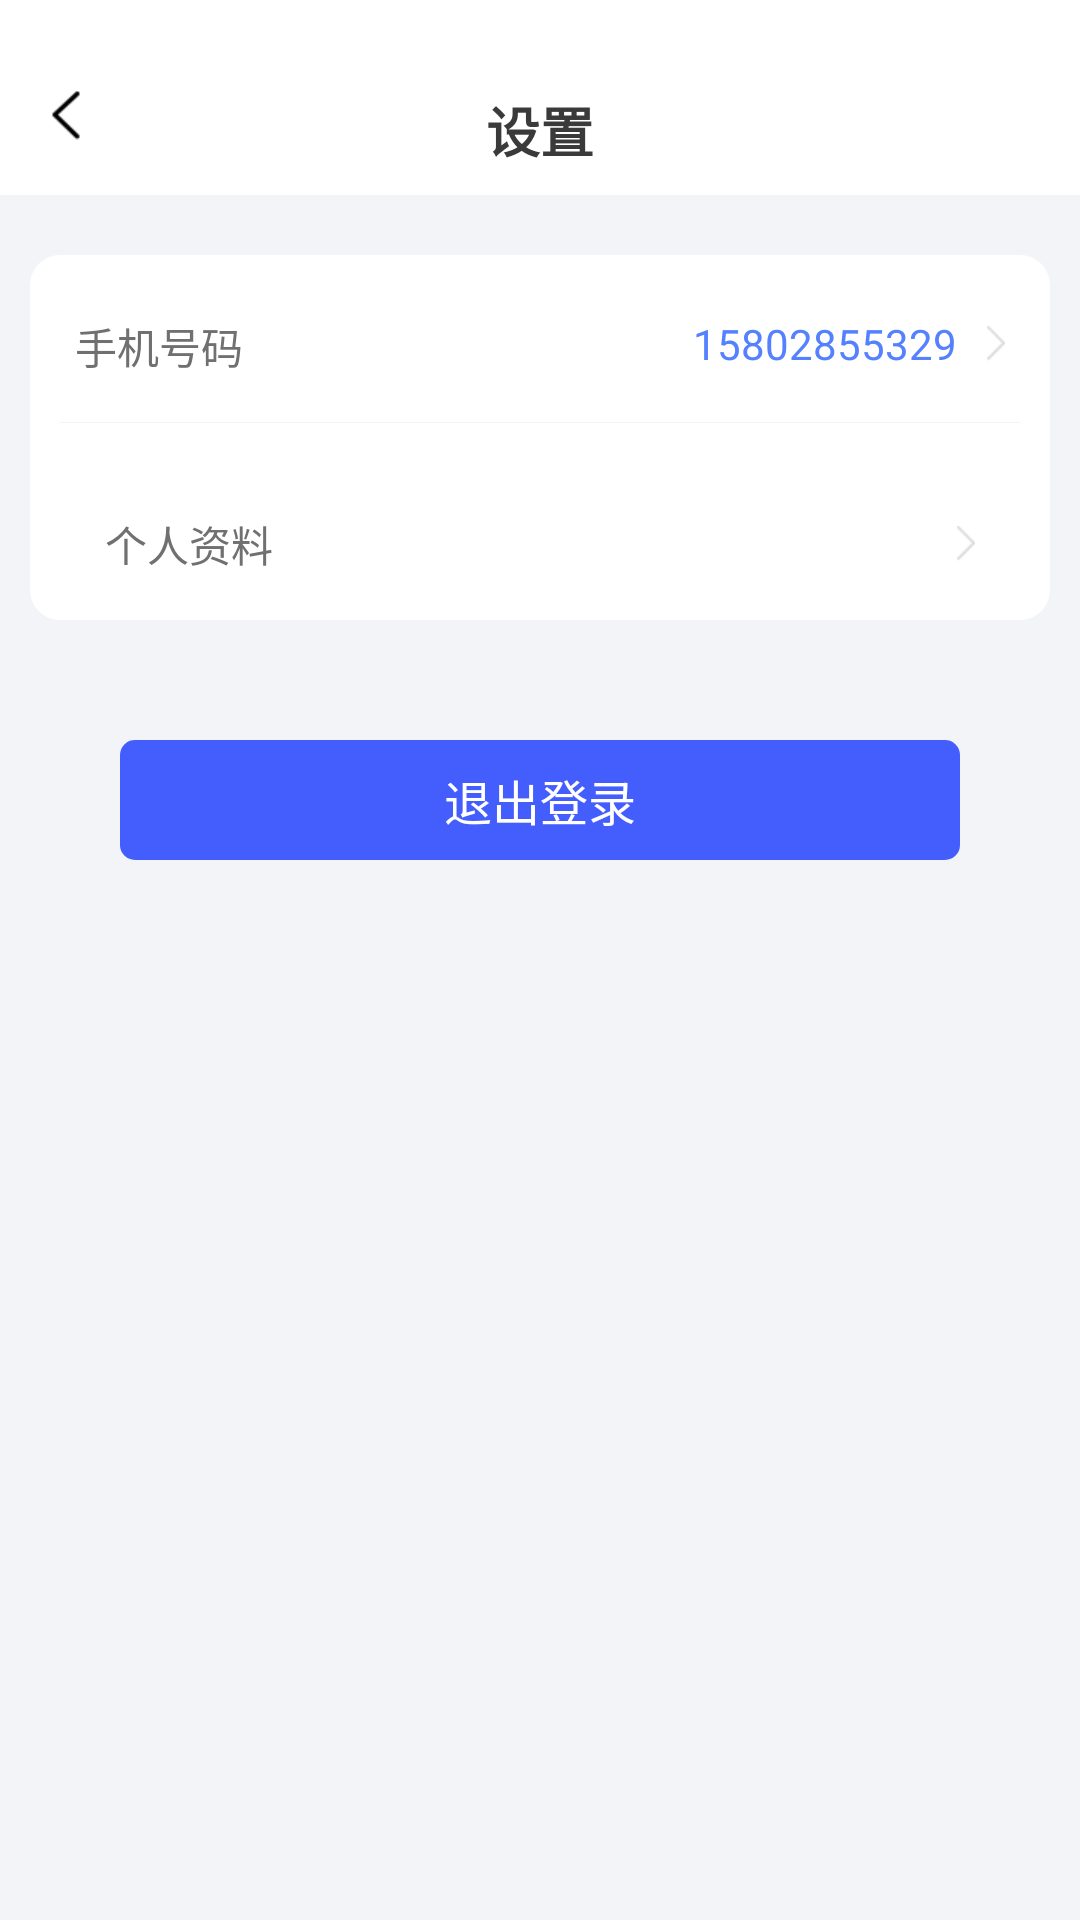

Here is an Android app screen rendered from its layout file. Give the layout XML and the strings, colors and styles it references.
<!-- AndroidManifest.xml: application theme AppTheme -->
<!-- res/layout/activity_setting.xml -->
<?xml version="1.0" encoding="utf-8"?>
<LinearLayout xmlns:android="http://schemas.android.com/apk/res/android"
    android:layout_width="match_parent"
    android:layout_height="match_parent"
    android:background="#F2F4F7"
    android:orientation="vertical">

    <RelativeLayout
        android:layout_width="match_parent"
        android:layout_height="@dimen/dip_65"
        android:background="@color/white">

        <ImageView
            android:id="@+id/tv_back"
            android:layout_width="wrap_content"
            android:layout_height="wrap_content"
            android:layout_alignParentBottom="true"
            android:layout_marginBottom="@dimen/dip_5"
            android:padding="@dimen/dip_10"
            android:src="@mipmap/icon_left" />

        <TextView
            android:layout_width="wrap_content"
            android:layout_height="wrap_content"
            android:layout_centerHorizontal="true"
            android:layout_marginTop="@dimen/dip_30"
            android:text="设置"
            android:textColor="@color/myColor"
            android:textSize="@dimen/dip_18"
            android:textStyle="bold" />
    </RelativeLayout>

    <LinearLayout
        android:layout_width="match_parent"
        android:layout_height="wrap_content"
        android:layout_alignParentBottom="true"
        android:layout_marginLeft="@dimen/dip_10"
        android:layout_marginTop="@dimen/dip_20"
        android:layout_marginRight="@dimen/dip_10"
        android:background="@drawable/mybg"
        android:orientation="vertical">

        <RelativeLayout
            android:layout_width="match_parent"
            android:layout_height="wrap_content">

            <TextView
                android:layout_width="wrap_content"
                android:layout_height="wrap_content"
                android:drawablePadding="@dimen/dip_10"
                android:paddingLeft="@dimen/dip_15"
                android:paddingTop="@dimen/dip_20"
                android:paddingRight="@dimen/dip_15"
                android:paddingBottom="@dimen/dip_15"
                android:text="手机号码"
                android:textColor="#707070"
                android:textSize="@dimen/fond_14sp" />

            <TextView
                android:layout_width="wrap_content"
                android:layout_height="wrap_content"
                android:layout_alignParentRight="true"
                android:drawableRight="@mipmap/icon_right"
                android:drawablePadding="@dimen/dip_10"
                android:paddingLeft="@dimen/dip_15"
                android:paddingTop="@dimen/dip_20"
                android:paddingRight="@dimen/dip_15"
                android:paddingBottom="@dimen/dip_15"
                android:text="15802855329"
                android:textColor="#5580FE"
                android:textSize="@dimen/fond_14sp" />
        </RelativeLayout>

        <ImageView
            android:layout_width="match_parent"
            android:layout_height="@dimen/dip_0.1"
            android:layout_marginLeft="@dimen/dip_10"
            android:layout_marginRight="@dimen/dip_10"
            android:background="#F2F4F7" />

        <LinearLayout
            android:layout_width="match_parent"
            android:layout_height="wrap_content"
            android:layout_alignParentBottom="true"
            android:layout_marginLeft="@dimen/dip_10"
            android:layout_marginTop="@dimen/dip_10"
            android:layout_marginRight="@dimen/dip_10"
            android:background="@drawable/mybg"
            android:orientation="vertical">

            <TextView
                android:layout_width="match_parent"
                android:layout_height="wrap_content"
                android:drawableRight="@mipmap/icon_right"
                android:drawablePadding="@dimen/dip_10"
                android:paddingLeft="@dimen/dip_15"
                android:paddingTop="@dimen/dip_20"
                android:paddingRight="@dimen/dip_15"
                android:paddingBottom="@dimen/dip_15"
                android:text="个人资料"
                android:textColor="#707070"
                android:textSize="@dimen/fond_14sp" />
        </LinearLayout>
    </LinearLayout>
    <TextView
        android:id="@+id/bt_exit"
        android:layout_width="match_parent"
        android:layout_height="@dimen/dip_40"
        android:layout_marginLeft="@dimen/dip_40"
        android:layout_marginTop="@dimen/dip_40"
        android:layout_marginRight="@dimen/dip_40"
        android:background="@drawable/hom_bt_bg"
        android:gravity="center"
        android:text="退出登录"
        android:textColor="@color/white"
        android:textSize="@dimen/fond_16sp" />
</LinearLayout>
<!-- resources referenced by this layout -->
<resources>
  <color name="myColor">#3A3A3A</color>
  <color name="white">#FFFFFF</color>
  <dimen name="dip_0.1" tools:ignore="MissingDefaultResource">0.1dip</dimen>
  <dimen name="dip_10">10dip</dimen>
  <dimen name="dip_15">15dip</dimen>
  <dimen name="dip_18">18dip</dimen>
  <dimen name="dip_20">20dip</dimen>
  <dimen name="dip_30">30dip</dimen>
  <dimen name="dip_40">40dip</dimen>
  <dimen name="dip_5">5dip</dimen>
  <dimen name="dip_65">65dip</dimen>
  <dimen name="fond_14sp">14sp</dimen>
  <dimen name="fond_16sp">16sp</dimen>
  <!-- drawable hom_bt_bg (drawable) -->
  <?xml version="1.0" encoding="utf-8"?>
  <shape xmlns:android="http://schemas.android.com/apk/res/android"
      android:shape="rectangle">
      <solid android:color="#445DFD"></solid>
      <corners android:radius="@dimen/dip_5"></corners>
  </shape>
  <!-- drawable mybg (drawable) -->
  <?xml version="1.0" encoding="utf-8"?>
  <selector xmlns:android="http://schemas.android.com/apk/res/android">
      <item android:state_selected="false">
          <shape android:shape="rectangle">
              <corners android:radius="@dimen/dip_10" />
              <solid android:color="@color/white" />
          </shape>
      </item>
  </selector>
  <!-- mipmap icon_left: png bitmap (mipmap-xhdpi, 992 bytes) -->
  <!-- mipmap icon_right: png bitmap (mipmap-xhdpi, 247 bytes) -->
  <style name="AppTheme" parent="Theme.AppCompat.Light.NoActionBar">
          
          <item name="colorPrimary">@color/white</item>
          <item name="colorPrimaryDark">@color/white</item>
          <item name="colorAccent">@color/white</item>
          <item name="android:windowContentOverlay">@null</item>
          <item name="android:windowBackground">@color/white</item>
          <item name="android:fitsSystemWindows">false</item>
      </style>
</resources>
